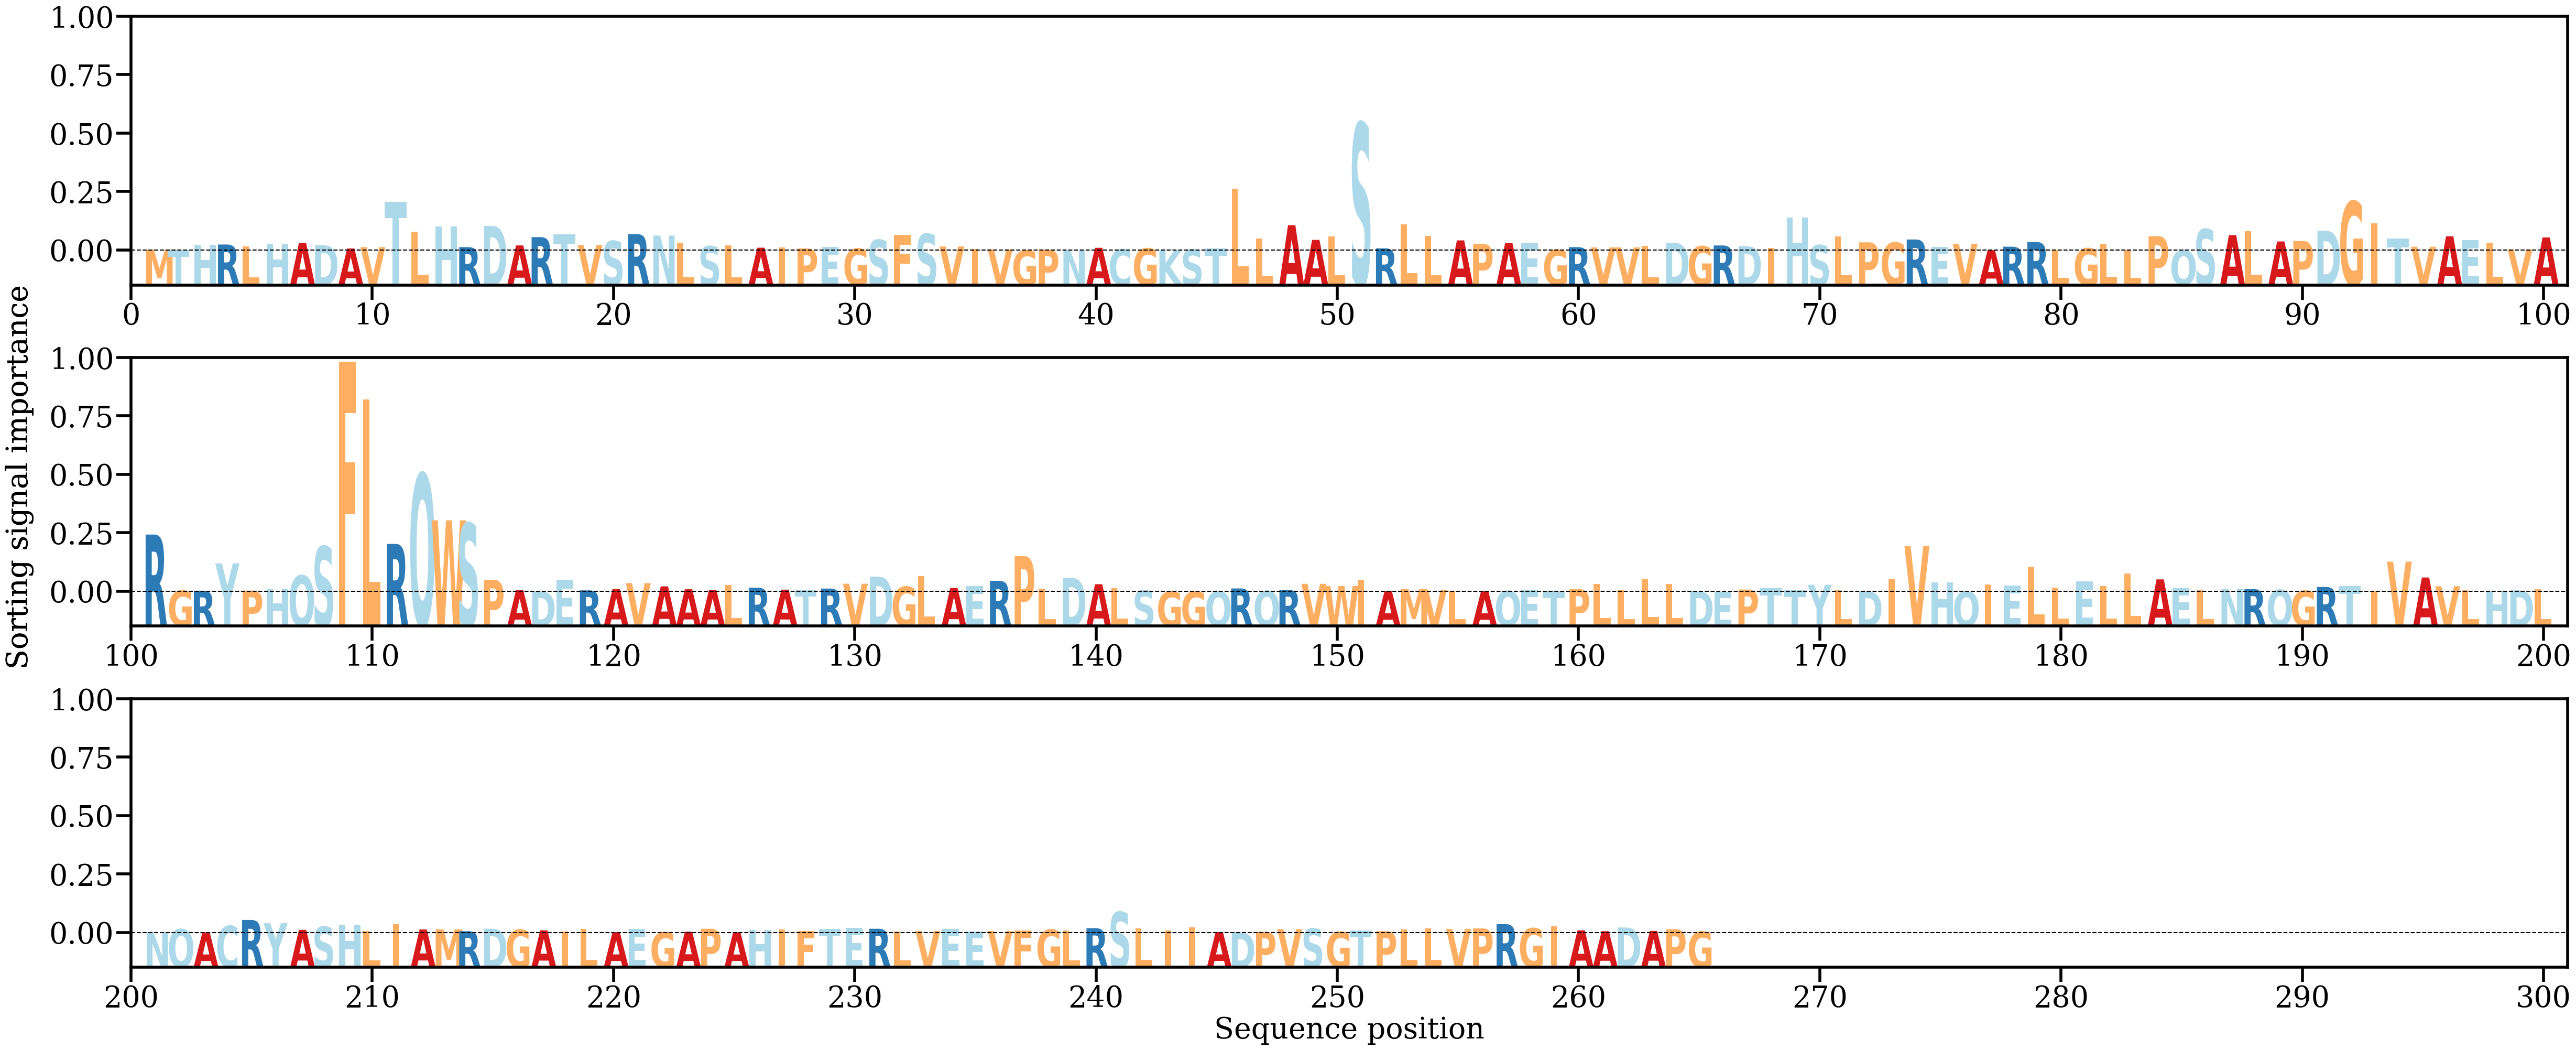

The data file committed next to this chart (first rows):
AA, Alpha
M, [0.00025365]
T, [0.00017833]
H, [0.00210725]
R, [0.0022072]
L, [0.00144676]
H, [0.00248703]
A, [0.00268942]
D, [0.00198781]
A, [0.0007378]
V, [0.0012573]
T, [0.01798829]
L, [0.00699681]
H, [0.00881336]
R, [0.00124422]
D, [0.009081]
A, [0.00186654]
R, [0.00493725]
T, [0.00589717]
V, [0.00202699]
S, [0.00350735]
R, [0.00602721]
N, [0.00552606]
L, [0.00290423]
S, [0.00159223]
L, [0.00185609]
A, [0.00103215]
I, [0.00104352]
P, [0.00075309]
E, [0.00123814]
G, [0.00068293]
S, [0.00392658]
F, [0.00578117]
S, [0.00614541]
V, [0.00149663]
I, [0.0005434]
V, [0.0003899]
G, [3.508971e-05]
P, [0.00030582]
N, [6.966103e-05]
A, [0.00099519]
C, [0.00040568]
G, [0.00076386]
K, [7.803902e-05]
S, [0.00037554]
T, [0.0007114]
L, [0.02282704]
L, [0.00437759]
A, [0.00933918]
A, [0.00391925]
L, [0.00519511]
S, [0.04707439]
R, [0.00078798]
L, [0.00971138]
L, [0.00530436]
A, [0.00372615]
P, [0.00249883]
A, [0.00272907]
E, [0.00296714]
G, [0.00028571]
R, [0.00123909]
... 205 more rows
